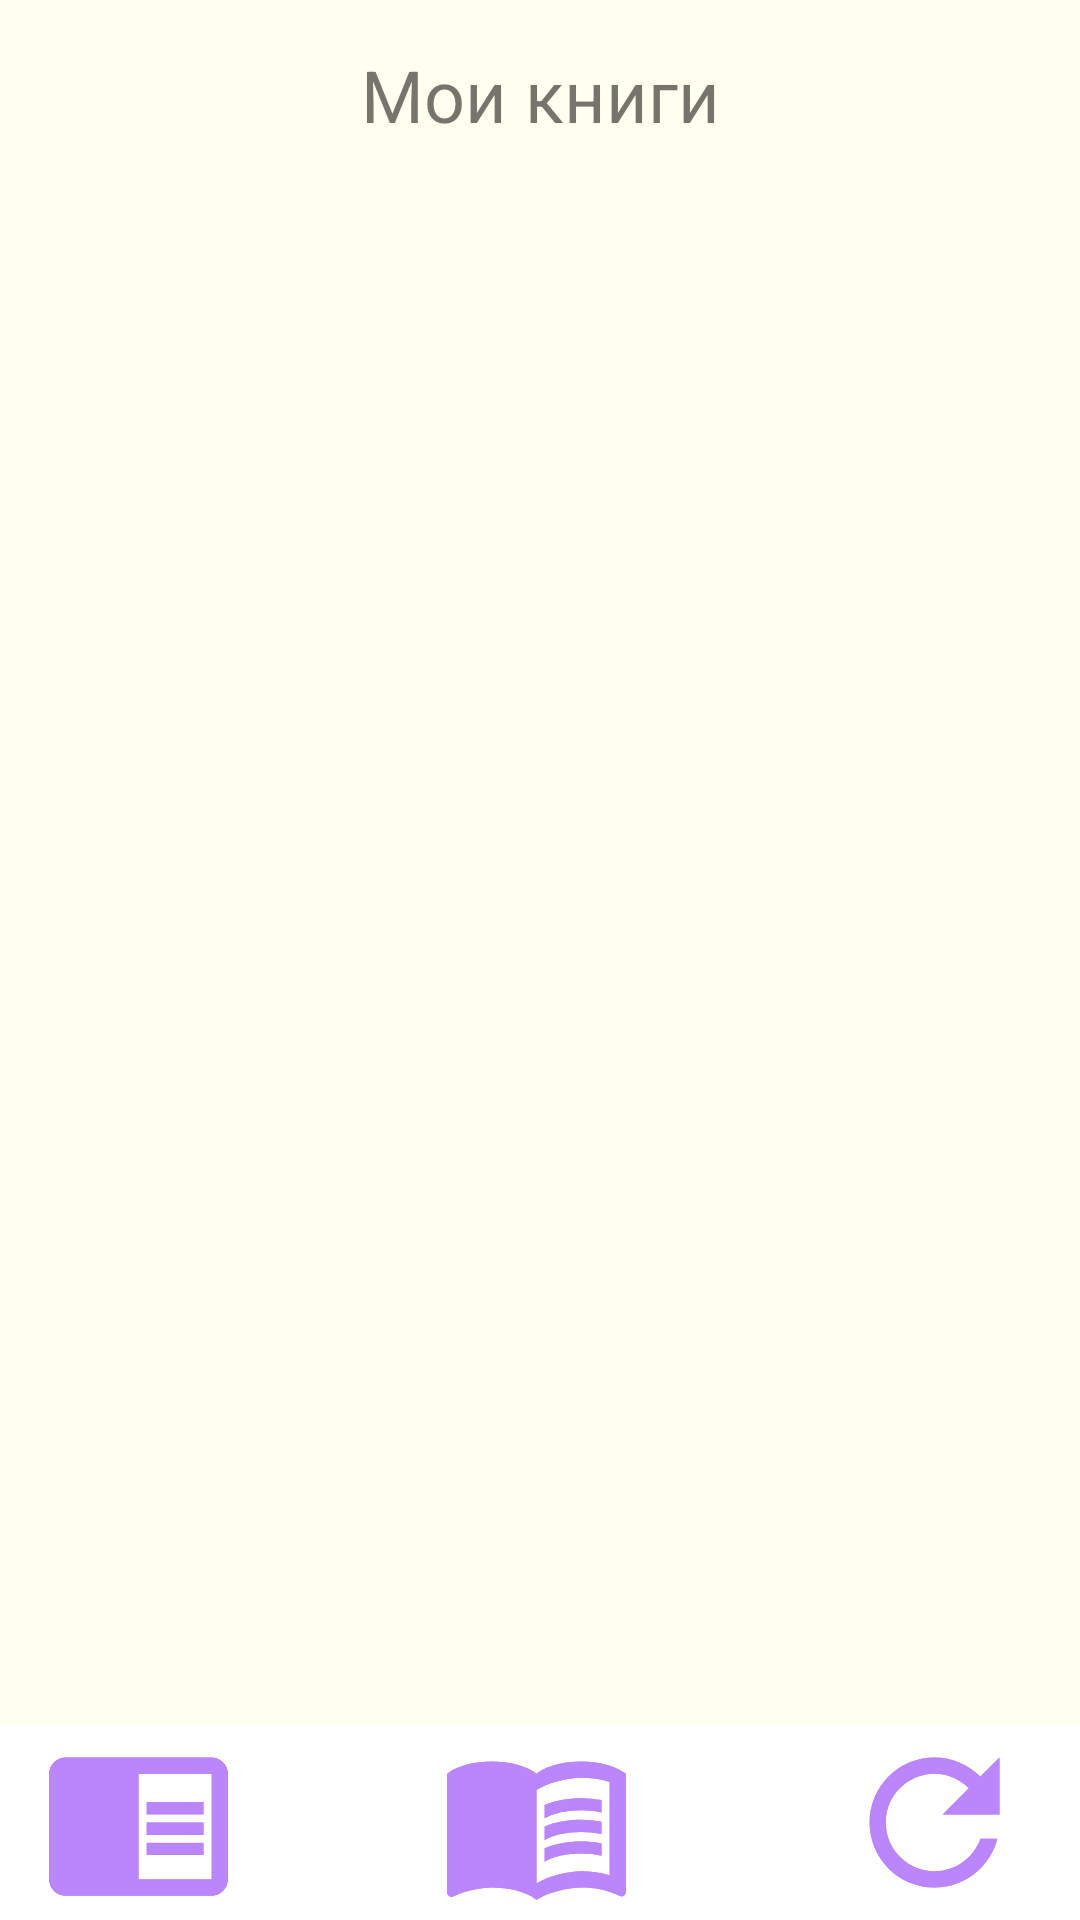

Android layout source for this screen:
<!-- AndroidManifest.xml: application theme Theme.MyApplication -->
<!-- res/layout/settings_page.xml -->
<?xml version="1.0" encoding="utf-8"?>
<androidx.constraintlayout.widget.ConstraintLayout xmlns:android="http://schemas.android.com/apk/res/android"
    xmlns:app="http://schemas.android.com/apk/res-auto"
    xmlns:tools="http://schemas.android.com/tools"
    android:layout_width="match_parent"
    android:layout_height="match_parent"
    android:background="@color/bone"
    tools:context=".SettingsActivity">

    <androidx.constraintlayout.widget.ConstraintLayout
        android:id="@+id/constraintLayout3"
        android:layout_width="match_parent"
        android:layout_height="65dp"
        android:background="@color/white"
        app:layout_constraintBottom_toBottomOf="parent"
        app:layout_constraintEnd_toEndOf="parent"
        app:layout_constraintHorizontal_bias="0.0"
        app:layout_constraintStart_toStartOf="parent"
        app:layout_constraintTop_toTopOf="parent"
        app:layout_constraintVertical_bias="1.0">

        <ImageView
            android:id="@+id/imageView3"
            android:layout_width="65dp"
            android:layout_height="65dp"
            android:background="@drawable/ic_newroundnotext"
            android:contentDescription="@string/about_as"
            android:onClick="ClickProfile"
            app:layout_constraintBottom_toBottomOf="parent"
            app:layout_constraintEnd_toEndOf="parent"
            app:layout_constraintHorizontal_bias="0.046"
            app:layout_constraintStart_toStartOf="parent"
            app:srcCompat="@drawable/ic_newroundnotext"
            tools:ignore="ImageContrastCheck"
            tools:srcCompat="@drawable/ic_newroundnotext" />

        <ImageView
            android:id="@+id/imageView"
            android:layout_width="65dp"
            android:layout_height="65dp"
            android:background="@drawable/ic_books"
            android:contentDescription="@string/book"
            android:onClick="ClickMain"
            app:layout_constraintBottom_toBottomOf="parent"
            app:layout_constraintEnd_toStartOf="@+id/imageView2"
            app:layout_constraintStart_toEndOf="@+id/imageView3"
            app:layout_constraintTop_toTopOf="parent"
            app:srcCompat="@drawable/ic_books"
            tools:ignore="ImageContrastCheck"
            tools:srcCompat="@drawable/ic_books" />

        <ImageView
            android:id="@+id/imageView2"
            android:layout_width="65dp"
            android:layout_height="65dp"
            android:layout_marginEnd="16dp"
            android:background="@drawable/ic_update"
            android:contentDescription="@string/settings"
            android:onClick="onUpdate"
            app:layout_constraintBottom_toBottomOf="parent"
            app:layout_constraintEnd_toEndOf="parent"
            app:layout_constraintTop_toTopOf="parent"
            app:layout_constraintVertical_bias="0.0"
            app:srcCompat="@drawable/ic_update"
            tools:ignore="ImageContrastCheck,OnClick"
            tools:srcCompat="@drawable/ic_update" />

    </androidx.constraintlayout.widget.ConstraintLayout>

    <TextView
        android:id="@+id/textView4"
        android:layout_width="185dp"
        android:layout_height="wrap_content"
        android:gravity="center_horizontal"
        android:text="Мои книги"
        android:textSize="24sp"
        app:layout_constraintBottom_toTopOf="@+id/constraintLayout3"
        app:layout_constraintEnd_toEndOf="parent"
        app:layout_constraintStart_toStartOf="parent"
        app:layout_constraintTop_toTopOf="parent"
        app:layout_constraintVertical_bias="0.028" />

    <androidx.recyclerview.widget.RecyclerView
        android:id="@+id/myBooksRecycle2"
        android:layout_width="match_parent"
        android:layout_height="wrap_content"
        android:layout_marginTop="8dp"
        app:layout_constraintEnd_toEndOf="parent"
        app:layout_constraintHorizontal_bias="0.0"
        app:layout_constraintStart_toStartOf="parent"
        app:layout_constraintTop_toBottomOf="@+id/textView4" />


</androidx.constraintlayout.widget.ConstraintLayout>
<!-- resources referenced by this layout -->
<resources>
  <color name="bone">#FFFFF0</color>
  <color name="white">#FFFFFFFF</color>
  <!-- drawable ic_books (drawable) -->
  <vector android:height="24dp" android:tint="@color/purple_200"
      android:viewportHeight="24" android:viewportWidth="24"
      android:width="24dp" xmlns:android="http://schemas.android.com/apk/res/android">
      <path android:fillColor="@android:color/white" android:pathData="M21,5c-1.11,-0.35 -2.33,-0.5 -3.5,-0.5c-1.95,0 -4.05,0.4 -5.5,1.5c-1.45,-1.1 -3.55,-1.5 -5.5,-1.5S2.45,4.9 1,6v14.65c0,0.25 0.25,0.5 0.5,0.5c0.1,0 0.15,-0.05 0.25,-0.05C3.1,20.45 5.05,20 6.5,20c1.95,0 4.05,0.4 5.5,1.5c1.35,-0.85 3.8,-1.5 5.5,-1.5c1.65,0 3.35,0.3 4.75,1.05c0.1,0.05 0.15,0.05 0.25,0.05c0.25,0 0.5,-0.25 0.5,-0.5V6C22.4,5.55 21.75,5.25 21,5zM21,18.5c-1.1,-0.35 -2.3,-0.5 -3.5,-0.5c-1.7,0 -4.15,0.65 -5.5,1.5V8c1.35,-0.85 3.8,-1.5 5.5,-1.5c1.2,0 2.4,0.15 3.5,0.5V18.5z"/>
      <path android:fillColor="@android:color/white" android:pathData="M17.5,10.5c0.88,0 1.73,0.09 2.5,0.26V9.24C19.21,9.09 18.36,9 17.5,9c-1.7,0 -3.24,0.29 -4.5,0.83v1.66C14.13,10.85 15.7,10.5 17.5,10.5z"/>
      <path android:fillColor="@android:color/white" android:pathData="M13,12.49v1.66c1.13,-0.64 2.7,-0.99 4.5,-0.99c0.88,0 1.73,0.09 2.5,0.26V11.9c-0.79,-0.15 -1.64,-0.24 -2.5,-0.24C15.8,11.66 14.26,11.96 13,12.49z"/>
      <path android:fillColor="@android:color/white" android:pathData="M17.5,14.33c-1.7,0 -3.24,0.29 -4.5,0.83v1.66c1.13,-0.64 2.7,-0.99 4.5,-0.99c0.88,0 1.73,0.09 2.5,0.26v-1.52C19.21,14.41 18.36,14.33 17.5,14.33z"/>
  </vector>
  <!-- drawable ic_newroundnotext (drawable) -->
  <vector android:autoMirrored="true" android:height="24dp"
      android:tint="@color/purple_200" android:viewportHeight="24"
      android:viewportWidth="24" android:width="24dp" xmlns:android="http://schemas.android.com/apk/res/android">
      <path android:fillColor="@android:color/white" android:pathData="M13,12h7v1.5h-7zM13,9.5h7L20,11h-7zM13,14.5h7L20,16h-7zM21,4L3,4c-1.1,0 -2,0.9 -2,2v13c0,1.1 0.9,2 2,2h18c1.1,0 2,-0.9 2,-2L23,6c0,-1.1 -0.9,-2 -2,-2zM21,19h-9L12,6h9v13z"/>
  </vector>
  <!-- drawable ic_update (drawable) -->
  <vector android:height="24dp" android:tint="@color/purple_200"
      android:viewportHeight="24" android:viewportWidth="24"
      android:width="24dp" xmlns:android="http://schemas.android.com/apk/res/android">
      <path android:fillColor="@android:color/white" android:pathData="M17.65,6.35C16.2,4.9 14.21,4 12,4c-4.42,0 -7.99,3.58 -7.99,8s3.57,8 7.99,8c3.73,0 6.84,-2.55 7.73,-6h-2.08c-0.82,2.33 -3.04,4 -5.65,4 -3.31,0 -6,-2.69 -6,-6s2.69,-6 6,-6c1.66,0 3.14,0.69 4.22,1.78L13,11h7V4l-2.35,2.35z"/>
  </vector>
  <string name="about_as">About us</string>
  <string name="book">Books</string>
  <string name="settings">Settings</string>
  <style name="Theme.MyApplication" parent="Theme.MaterialComponents.DayNight.NoActionBar">
          
          <item name="colorPrimary">@color/purple_500</item>
          <item name="colorPrimaryVariant">@color/purple_700</item>
          <item name="colorOnPrimary">@color/white</item>
          
          <item name="colorSecondary">@color/teal_200</item>
          <item name="colorSecondaryVariant">@color/teal_700</item>
          <item name="colorOnSecondary">@color/black</item>
          
          <item name="android:statusBarColor" tools:targetApi="l">?attr/colorPrimaryVariant</item>
          
          <item name="windowNoTitle">true</item>
          <item name="android:windowFullscreen">true</item>
      </style>
  <color name="purple_200">#FFBB86FC</color>
  <color name="purple_500">#FF6200EE</color>
  <color name="purple_700">#FF3700B3</color>
  <color name="teal_200">#FF03DAC5</color>
  <color name="teal_700">#FF018786</color>
  <color name="black">#FF000000</color>
</resources>
